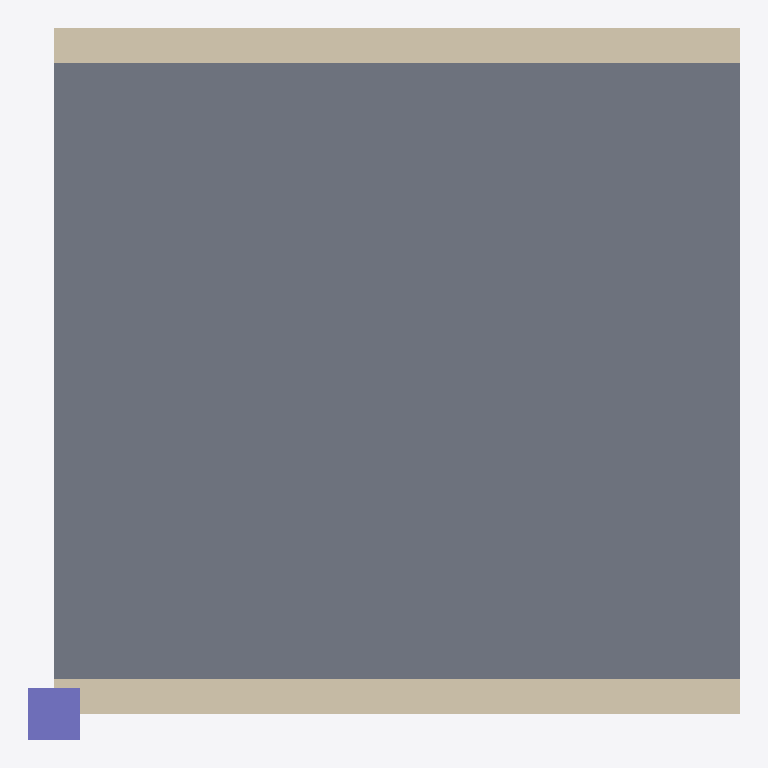
Plan cut of the same IFC building model at storey '1. Kat' (level 3.00 m, cut at 4.40 m), seen from above with north up, elements coloured by IFC class: 2 walls (beige), 1 slab (grey), 1 column (violet). No cut surface shows.
Extent 4.2 m × 4.2 m × 3.0 m (x, y, z). Storeys (2): Zemin at 0.00 m; 1. Kat at 3.00 m. Elements (4): 2 IfcWall, 1 IfcColumn, 1 IfcSlab.

HEADER;
FILE_DESCRIPTION(('ViewDefinition [CoordinationView]'),'2;1');
FILE_NAME('az-tasinan.ifc','2026-11-17T12:00:00',(''),(''),'IfcOpenShell 0.9.0.post1','IfcOpenShell','');
FILE_SCHEMA(('IFC4X3'));
ENDSEC;
DATA;
#1=IFCPROJECT('0kl0USpkDHJv08Z6pFsN_n',$,'Karşılaştırma',$,$,$,$,(#6),#3);
#11=IFCSITE('31kAP8E2PQlR$uXKSt7p$U',$,'Arsa',$,$,#10,$,$,.ELEMENT.,$,$,$,$,$);
#12=IFCBUILDING('2rmexp_WHSpRSFYSGPKlSL',$,'Bina',$,$,#10,$,$,.ELEMENT.,$,$,$);
#18=IFCBUILDINGSTOREY('0XqYGl5q5SuxUKwNsyYwY8',$,'Zemin',$,$,#17,$,'Zemin',.ELEMENT.,0.0);
#22=IFCBUILDINGSTOREY('0e$0S_eSPMJe5EoJJaMp86',$,'1. Kat',$,$,#21,$,'1. Kat',.ELEMENT.,3.0);
#108=IFCSLAB('02vP6p26XQu9DRW2d0ncdC',$,'DS-01',$,$,#107,#104,$,.FLOOR.);
#70=IFCWALL('3HDicuAM1RoPCtvQftpcfs',$,'D-02',$,$,#69,#66,$,.STANDARD.);
#47=IFCWALL('3V1pbFfmXS4gaivXfzL5hn',$,'D-01',$,$,#46,#43,'W1',.STANDARD.);
#89=IFCCOLUMN('0nJ_kqh91I4hu6TmLzCzTf',$,'K-01',$,$,#88,#85,$,.COLUMN.);
ENDSEC;
